Run: headless pygame with SDL's dummy video driver; simulated clock (each Clock.tick advances the game by its frame time, no real sleeping); random seed 0; keys injected as events and as key.get_pressed() state; no mouse input.
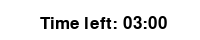
Frame 1 of 4 · flips 1–60 · no input
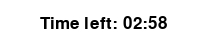
Frame 2 of 4 · flips 61–180 · tapped SPACE, RETURN · held RIGHT (→), D
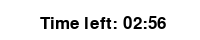
Frame 3 of 4 · flips 181–300 · held DOWN (↓), S
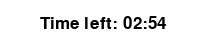
Frame 4 of 4 · flips 301–420 · held LEFT (←), A, UP (↑), W

The pygame program that drew these frames:

# http://programarcadegames.com/python_examples/f.php?file=timer.py

import pygame

# Define some colors
BLACK = (0, 0, 0)
WHITE = (255, 255, 255)

pygame.init()

# Set the height and width of the screen
size = [200, 40]
screen = pygame.display.set_mode(size)

pygame.display.set_caption("Timer")

# Loop until the user clicks the close button.
done = False

# Used to manage how fast the screen updates
clock = pygame.time.Clock()

font = pygame.font.Font(None, 25)

frame_count = 0
frame_rate = 60
start_time = 180

# -------- Main Program Loop -----------
while not done:
    for event in pygame.event.get():  # User did something
        if event.type == pygame.QUIT:  # If user clicked close
            done = True  # Flag that we are done so we exit this loop

    # Set the screen background
    screen.fill(WHITE)

    # --- Timer going up ---
    # Calculate total seconds
    total_seconds = start_time - (frame_count // frame_rate)
    if total_seconds < 0:
        total_seconds = 0

    # Divide by 60 to get total minutes
    minutes = total_seconds // 60

    # Use modulus (remainder) to get seconds
    seconds = total_seconds % 60

    # Use python string formatting to format in leading zeros
    output_string = "Time left: {0:02}:{1:02}".format(minutes, seconds)

    # Blit to the screen
    if total_seconds < 11 :
        text = font.render(output_string, True, (255, 0, 0))
    else:
        text = font.render(output_string, True, BLACK)

    screen.blit(text, [40, 15])


    frame_count += 1

    # Limit frames per second
    clock.tick(frame_rate)

    # Go ahead and update the screen with what we've drawn.
    pygame.display.flip()

# Be IDLE friendly. If you forget this line, the program will 'hang'
# on exit.
pygame.quit()
